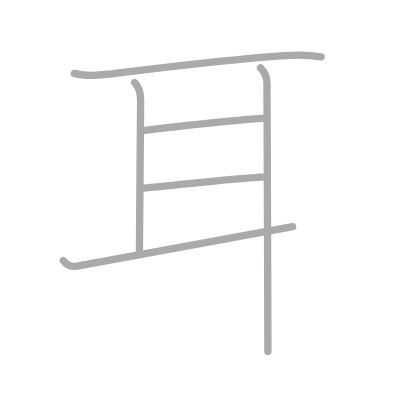
t = 0.00 s
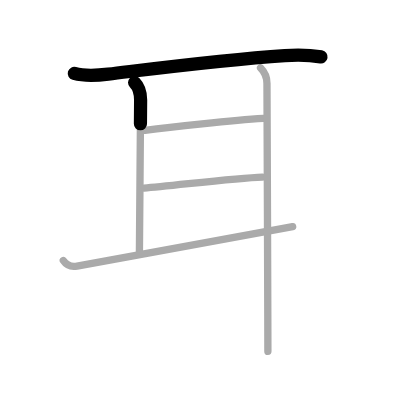
t = 1.25 s
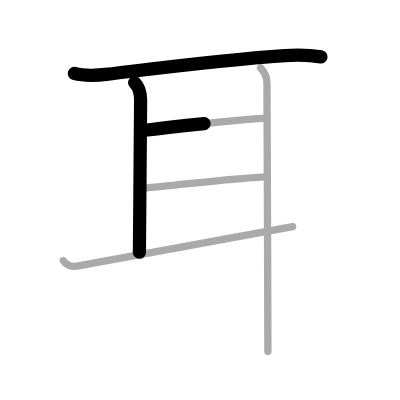
t = 2.50 s
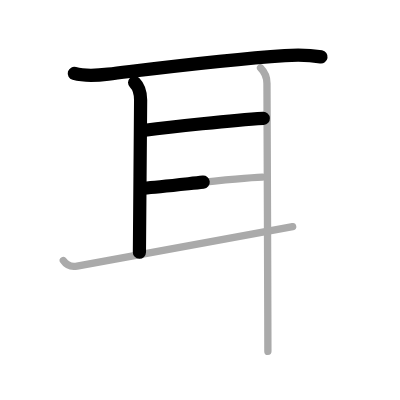
t = 3.50 s
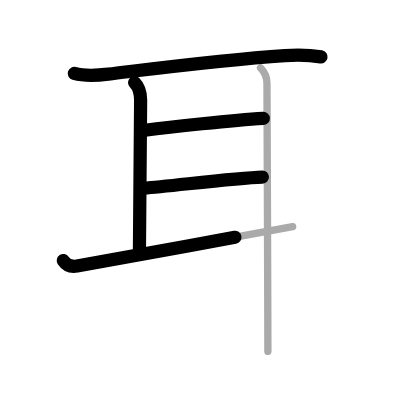
t = 4.75 s
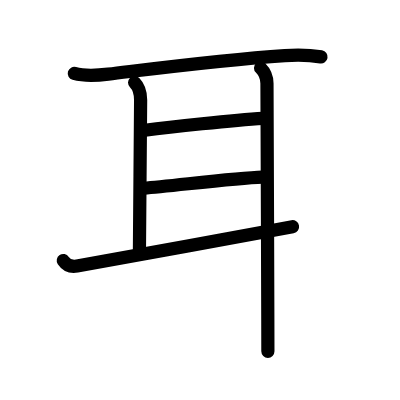
t = 6.00 s

The animated SVG that drew these frames (rendered in a browser with its animation timeline set to each time). Animation: 6 SMIL elements (animate=6); one cycle of 6.00 s.

<?xml version="1.0" standalone="no"?>
<!DOCTYPE svg PUBLIC "-//W3C//DTD SVG 1.1//EN"   "http://www.w3.org/Graphics/SVG/1.1/DTD/svg11.dtd">
<svg width="400px" height="400px"  version="1.1" xmlns="http://www.w3.org/2000/svg">
  <defs>
    <marker id="Triangle" viewBox="0 0 10 10" refX="0" refY="5" markerUnits="strokeWidth" markerWidth="3" style="stroke-opacity:0%;fill:#aaaaaa;" markerHeight="2" orient="auto">
      <path d="M 0 0 L 10 5 L 0 10 z" />
    </marker>
    
    <marker id="Arrow" viewBox="0 0 10 10" refX="5" refY="5" markerUnits="strokeWidth" markerWidth="1.8" style="stroke-opacity:0%;fill:#770000;" markerHeight="2" orient="auto">
      <path d="M 0 4 L 6 4 L 4 1 L 10 5 L 4 9 L 6 6 L 0 6 z" />
        <circle cx="5" cy="5" r="5" />
      </marker>
    
    <marker id="TriangleRed" viewBox="0 0 10 10" refX="0" refY="5" markerUnits="strokeWidth" markerWidth="3" style="stroke-opacity:0%;fill:#CC0000;" markerHeight="2" orient="auto">
      <path d="M 0 0 L 10 5 L 0 10 z" />
    </marker>
    
    <marker id="ArrowRed" viewBox="0 0 10 10" refX="5" refY="5" markerUnits="strokeWidth" markerWidth="1.8" style="stroke-opacity:0%;fill:#CC0000;" markerHeight="2" orient="auto">
      <path d="M 0 4 L 6 4 L 4 1 L 10 5 L 4 9 L 6 6 L 0 6 z" />
        <circle cx="5" cy="5" r="5" />
      </marker>
    
  </defs>
  
  <path style="fill:#ffffff; fill-opacity:100%; fill-rule:evenodd; stroke-width:0;" d="M 0 0 L 400px 0 L 400px 400px L 0 400px L 0 0" />

  <g transform="scale(3.6697247706422 3.6697247706422)">
<path style="fill:none; fill-opacity:0%; fill-rule:evenodd; stroke:#aaaaaa; stroke-opacity:100%; stroke-width: 1.5pt; stroke-linejoin:round; stroke-linecap:round;" d="M20.25 20c3.03 0.85 6.17 0.58 9.24 0.21c14.62-1.76 31.45-3.95 48.12-5.06c3.33-0.22 6.59-0.2 9.89 0.35"></path>
<path style="fill:none; fill-opacity:0%; fill-rule:evenodd; stroke:#aaaaaa; stroke-opacity:100%; stroke-width: 1.5pt; stroke-linejoin:round; stroke-linecap:round;" d="M36.68 22.5c1.1 1.1 1.64 2.71 1.64 4.73c0 1.6-0.33 40.02-0.33 41.52"></path>
<path style="fill:none; fill-opacity:0%; fill-rule:evenodd; stroke:#aaaaaa; stroke-opacity:100%; stroke-width: 1.5pt; stroke-linejoin:round; stroke-linecap:round;" d="M39.5 35.5c6.75-0.88 24-2.75 32.25-3.25"></path>
<path style="fill:none; fill-opacity:0%; fill-rule:evenodd; stroke:#aaaaaa; stroke-opacity:100%; stroke-width: 1.5pt; stroke-linejoin:round; stroke-linecap:round;" d="M39.25 51.25c7-0.5 24.62-2.75 32.25-3"></path>
<path style="fill:none; fill-opacity:0%; fill-rule:evenodd; stroke:#aaaaaa; stroke-opacity:100%; stroke-width: 1.5pt; stroke-linejoin:round; stroke-linecap:round;" d="M17.25 71c0.75 1.12 2.01 1.81 3.75 1.5c7-1.25 48-8.75 58.75-10.75"></path>
<path style="fill:none; fill-opacity:0%; fill-rule:evenodd; stroke:#aaaaaa; stroke-opacity:100%; stroke-width: 1.5pt; stroke-linejoin:round; stroke-linecap:round;" d="M71 18.5c1 1 1.75 2.5 1.75 4.25c0 1.05 0.18 44.73 0.23 64.75c0.01 3.74 0.02 6.64 0.02 8.25"></path>

<path style="fill:none; fill-opacity:0%; fill-rule:evenodd; stroke:#000000; stroke-opacity:100%; stroke-width: 2.7pt; stroke-linejoin:round; stroke-linecap:round;" d="M20.25 20c3.03 0.85 6.17 0.58 9.24 0.21c14.62-1.76 31.45-3.95 48.12-5.06c3.33-0.22 6.59-0.2 9.89 0.35" pathLength="100" stroke-dashoffset="100" stroke-dasharray="100 105"><animate id="dashAnim1" attributeName="stroke-dashoffset" from="100" to="0" dur="1s" calcMode="linear" fill="freeze"/></path>
<path style="fill:none; fill-opacity:0%; fill-rule:evenodd; stroke:#000000; stroke-opacity:100%; stroke-width: 2.7pt; stroke-linejoin:round; stroke-linecap:round;" d="M36.68 22.5c1.1 1.1 1.64 2.71 1.64 4.73c0 1.6-0.33 40.02-0.33 41.52" pathLength="100" stroke-dashoffset="100" stroke-dasharray="100 105"><animate id="dashAnim2" attributeName="stroke-dashoffset" from="100" to="0" dur="1s" calcMode="linear" begin="dashAnim1.end" fill="freeze"/></path>
<path style="fill:none; fill-opacity:0%; fill-rule:evenodd; stroke:#000000; stroke-opacity:100%; stroke-width: 2.7pt; stroke-linejoin:round; stroke-linecap:round;" d="M39.5 35.5c6.75-0.88 24-2.75 32.25-3.25" pathLength="100" stroke-dashoffset="100" stroke-dasharray="100 105"><animate id="dashAnim3" attributeName="stroke-dashoffset" from="100" to="0" dur="1s" calcMode="linear" begin="dashAnim2.end" fill="freeze"/></path>
<path style="fill:none; fill-opacity:0%; fill-rule:evenodd; stroke:#000000; stroke-opacity:100%; stroke-width: 2.7pt; stroke-linejoin:round; stroke-linecap:round;" d="M39.25 51.25c7-0.5 24.62-2.75 32.25-3" pathLength="100" stroke-dashoffset="100" stroke-dasharray="100 105"><animate id="dashAnim4" attributeName="stroke-dashoffset" from="100" to="0" dur="1s" calcMode="linear" begin="dashAnim3.end" fill="freeze"/></path>
<path style="fill:none; fill-opacity:0%; fill-rule:evenodd; stroke:#000000; stroke-opacity:100%; stroke-width: 2.7pt; stroke-linejoin:round; stroke-linecap:round;" d="M17.25 71c0.75 1.12 2.01 1.81 3.75 1.5c7-1.25 48-8.75 58.75-10.75" pathLength="100" stroke-dashoffset="100" stroke-dasharray="100 105"><animate id="dashAnim5" attributeName="stroke-dashoffset" from="100" to="0" dur="1s" calcMode="linear" begin="dashAnim4.end" fill="freeze"/></path>
<path style="fill:none; fill-opacity:0%; fill-rule:evenodd; stroke:#000000; stroke-opacity:100%; stroke-width: 2.7pt; stroke-linejoin:round; stroke-linecap:round;" d="M71 18.5c1 1 1.75 2.5 1.75 4.25c0 1.05 0.18 44.73 0.23 64.75c0.01 3.74 0.02 6.64 0.02 8.25" pathLength="100" stroke-dashoffset="100" stroke-dasharray="100 105"><animate id="dashAnim6" attributeName="stroke-dashoffset" from="100" to="0" dur="1s" calcMode="linear" begin="dashAnim5.end" fill="freeze"/></path>

</g>

</svg>  
          
